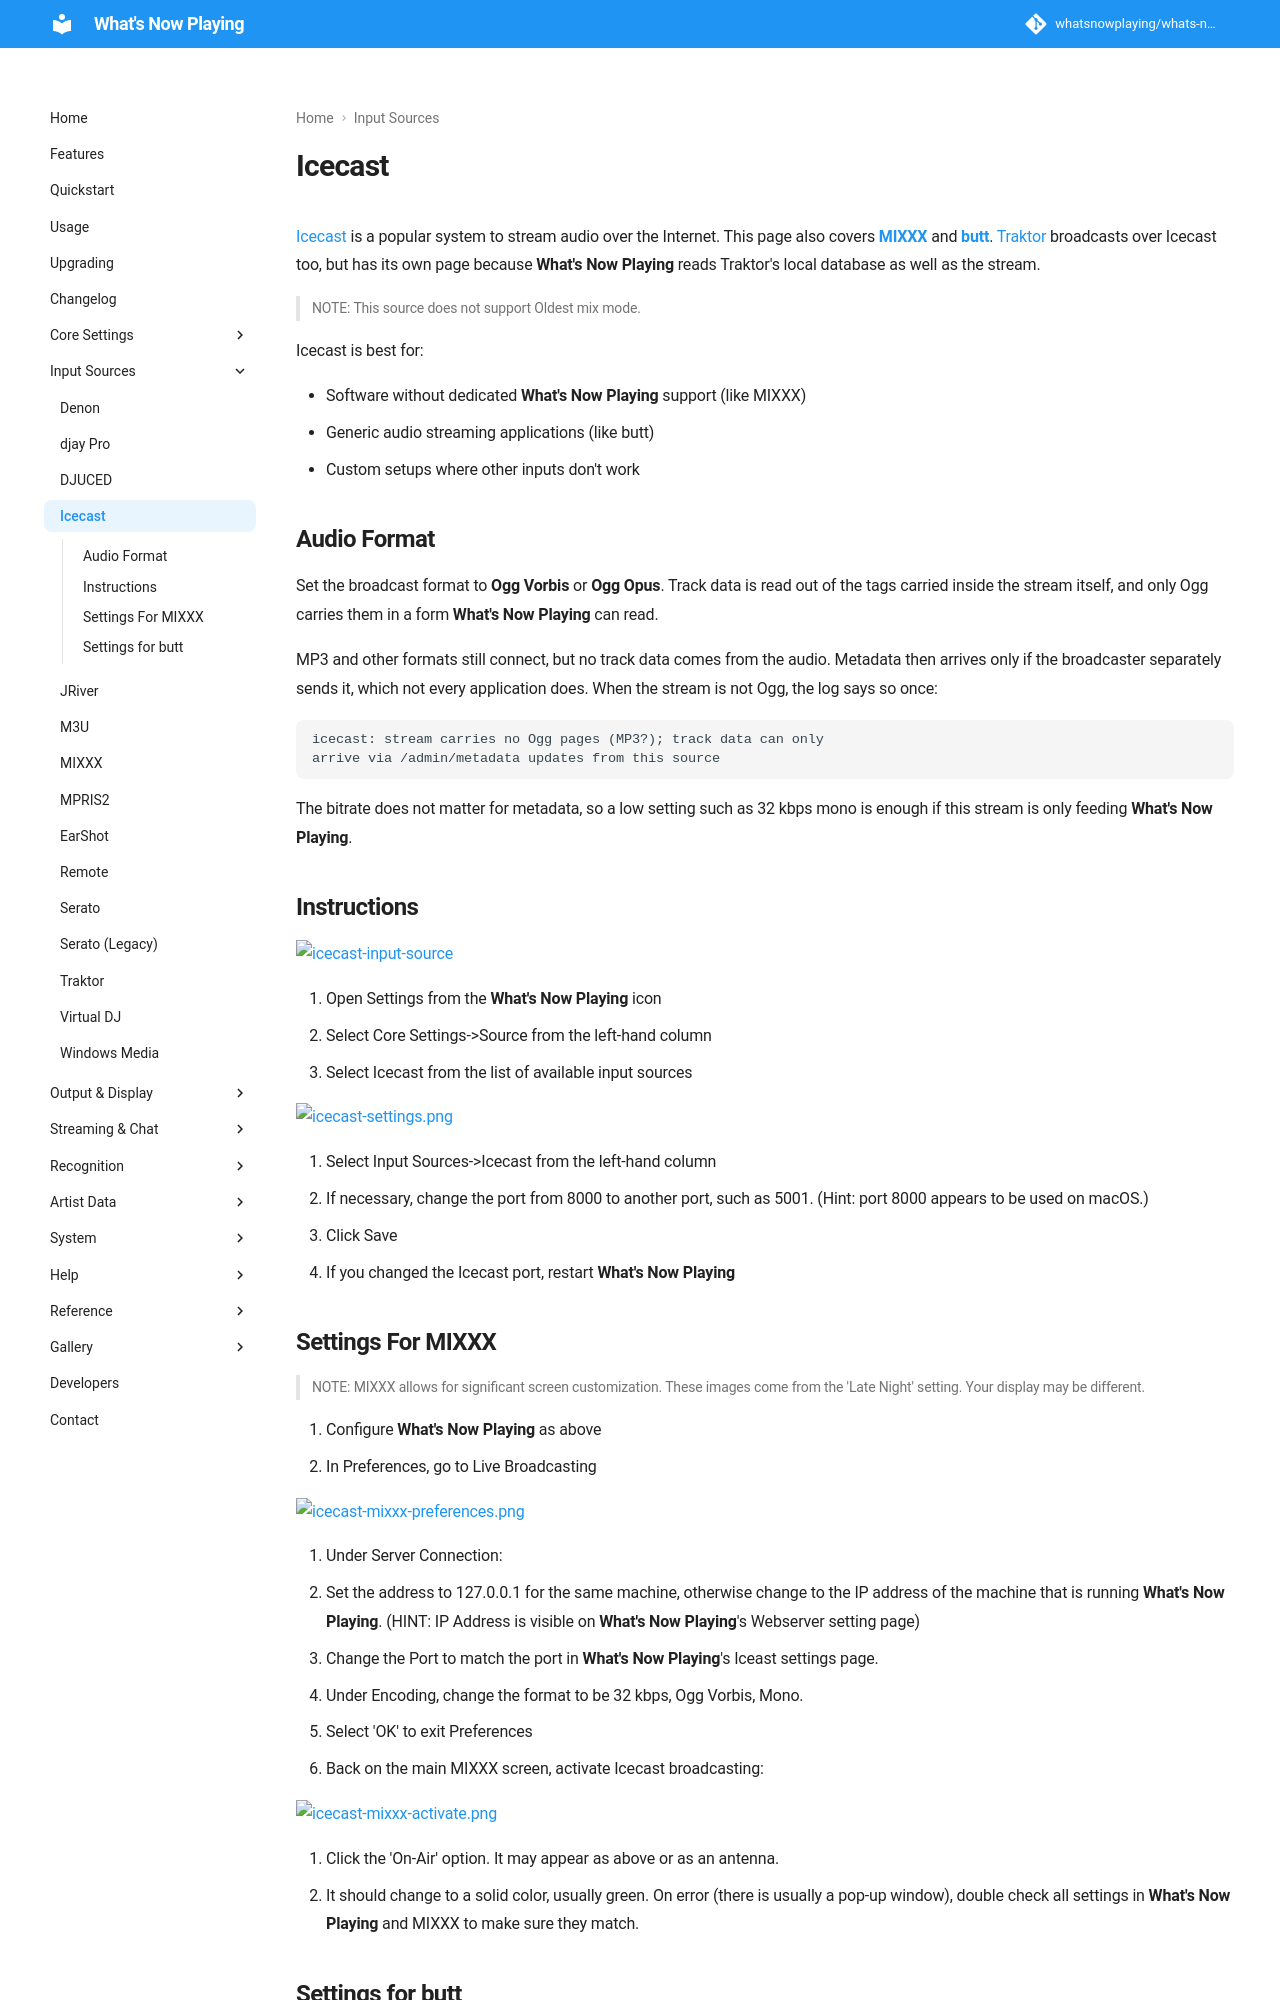

repository: whatsnowplaying/whats-now-playing · page: dev/input/icecast/index.html · generator: mkdocs

# Icecast

[Icecast](https://icecast.org/) is a popular system to stream audio over the Internet.
This page also covers **[MIXXX](#settings-for-mixxx)** and **[butt](#settings-for-butt)**.
[Traktor](traktor.md) broadcasts over Icecast too, but has its own page because
**What's Now Playing** reads Traktor's local database as well as the stream.

> NOTE: This source does not support Oldest mix mode.

Icecast is best for:

- Software without dedicated **What's Now Playing** support (like MIXXX)
- Generic audio streaming applications (like butt)
- Custom setups where other inputs don't work

## Audio Format

Set the broadcast format to **Ogg Vorbis** or **Ogg Opus**. Track data is read
out of the tags carried inside the stream itself, and only Ogg carries them in
a form **What's Now Playing** can read.

MP3 and other formats still connect, but no track data comes from the audio.
Metadata then arrives only if the broadcaster separately sends it, which not
every application does. When the stream is not Ogg, the log says so once:

```text
icecast: stream carries no Ogg pages (MP3?); track data can only
arrive via /admin/metadata updates from this source
```

The bitrate does not matter for metadata, so a low setting such as 32 kbps
mono is enough if this stream is only feeding **What's Now Playing**.

## Instructions

[![icecast-input-source](images/icecast-source-selection.png)](images/icecast-source-selection.png)

1. Open Settings from the **What's Now Playing** icon
2. Select Core Settings->Source from the left-hand column
3. Select Icecast from the list of available input sources

[![icecast-settings.png](images/icecast-settings.png)](images/icecast-settings.png)

1. Select Input Sources->Icecast from the left-hand column
2. If necessary, change the port from 8000 to another port, such
   as 5001. (Hint: port 8000 appears to be used on macOS.)
3. Click Save
4. If you changed the Icecast port, restart **What's Now Playing**
